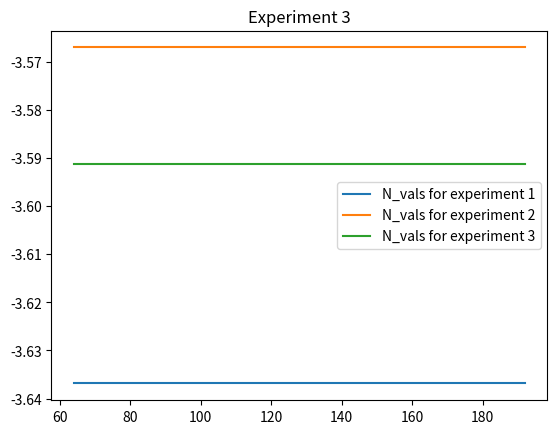

Recreate this plot in Python.
import numpy as np
import matplotlib.pyplot as plt
from scipy.stats import norm
from time import time

def fourier_coefficients_eu_call(a,b,psi_k,X_k, K):
    # test_val = np.cos(k*np.pi*(x-a)/(b-a))
    # return test_val
    return 2/(b-a)*(X_k-psi_k)*K


def x_k(a,b,c,d,k):
    component_1 = np.cos(k*np.pi*(d-a)/(b-a))*np.e**d - np.cos(k*np.pi*(c-a)/(b-a))*np.e**c
    component_2 = (np.sin(k*np.pi*(d-a)/(b-a))*np.e**d - np.sin(k*np.pi*(c-a)/(b-a))*np.e**c)*k*np.pi/(b-a)
    return (component_1 + component_2)/(1+(k*np.pi/(b-a))**2)

def psi_k(a,b,c,d,k):
    arr_return = np.zeros(len(k))
    arr_return[0] = d-c

    arr_return[1:] = (np.sin(k[1:]*np.pi*(d-a)/(b-a))- np.sin(k[1:]*np.pi*(c-a)/(b-a)))*(b-a)/(k[1:]*np.pi)

    return arr_return
def a(S_0,K,T,r,sigma):
    return np.log(S_0/K)+r*T - 12*np.sqrt(sigma**2*T)

def b(S_0,K,T,r,sigma):
    return np.log(S_0/K)+r*T + 12*np.sqrt(sigma**2*T)
def characteristic_func(u,sigma,r,t):
    return np.e**(1j*u*(r-0.5*sigma**2)*t - 0.5*sigma**2*t*u**2)

# Note: x must be S_0/K
def F_n(a,b,n,sigma,r,t,x):
    u = n*np.pi/(b-a)
    real_portion = characteristic_func(u,sigma,r,t)#*np.exp(1j * np.outer((x - a), n*np.pi/(b-a)))#*np.e**(-1j*n*np.pi*a/(b-a))

    return real_portion#*np.cos(n*np.pi*(x-a)/(b-a))

def d1_d2(S0, K, r, sigma, T):
    d1 = (np.log(S0/K) + (r+sigma**2)*0.5*T)/(sigma*np.sqrt(T))
    d2 = d1 - sigma*np.sqrt(T)
    return d1,d2

def call_option_price(S0, K, r, T, d1, d2):
    return S0*norm.cdf(d1) - K*np.exp(-r*T)*norm.cdf(d2)




if __name__ == '__main__':
    params = {'r': [0.04, 0.04, 0.04],
              'sigma': [0.3, 0.3, 0.3],
              'S_0': [100, 110, 120],
              'K': [110, 110, 110],
              'T': [1, 1, 1]}

    N_vals = [64,96,128,160,192]
    num_experiments = 3

    for i in range(num_experiments):
        # Black Scholes
        d1, d2 = d1_d2(params['S_0'][i], params['K'][i], params['r'][i], params['sigma'][i], params['T'][i])
        bs_price = call_option_price(params['S_0'][i], params['K'][i], params['r'][i], params['T'][i], d1, d2)




        all_experiments = []
        times = []
        for j in N_vals:
            start = time()
            k = np.linspace(0, j, j+1)
            a_val = a(params['S_0'][i], params['K'][i], params['T'][i], params['r'][i], params['sigma'][i])
            b_val = b(params['S_0'][i], params['K'][i], params['T'][i], params['r'][i], params['sigma'][i])
            comp_1 = x_k(a_val, b_val, 0, b_val, k)
            comp_2 = psi_k(a_val, b_val, 0, b_val, k)
            G_k = fourier_coefficients_eu_call(a_val, b_val, comp_2, comp_1, params['K'][i])

            F_k = F_n(a_val,b_val,k,params['sigma'][i],params['r'][i],params['T'][i], params['S_0'][i]/params['K'][i])

            mult_vals = G_k*F_k
            mult_vals[0] = mult_vals[0]*0.5

            all_exp = np.exp(1j * np.outer((np.log(params['S_0'][i]/params['K'][i]) - a_val), k * np.pi / (b_val - a_val)))

            approx_S_t = np.real(np.dot(all_exp, mult_vals)) * np.e**(-params['r'][i]*(params['T'][i]))
            end = time()
            # print(f'Approx S_t: {approx_S_t} \n'
            #       f'BS Price: {bs_price} \n'
            #       f'Error: {abs(approx_S_t-bs_price)} \n'
            #       f'N: {j}\n'
            #       f'a: {a_val}\n'
            #       f'b: {b_val}\n'
            #       f'G_k*F_k: {np.sum(G_k*F_k)}\n'
            #       )
            # all_t_vals.append(approx_S_t)
            all_experiments.append(np.log(abs(bs_price-approx_S_t[0])))
            times.append(end-start)
        print(all_experiments)
        print(f'Times: {times}')
        plt.plot(N_vals,all_experiments,label=f'N_vals for experiment {i+1}')
        # plt.plot(N_vals,bs_price*np.ones(len(N_vals)),label='Black Scholes')
        plt.title(f'Experiment {i+1}')
        plt.legend()
        plt.show()

